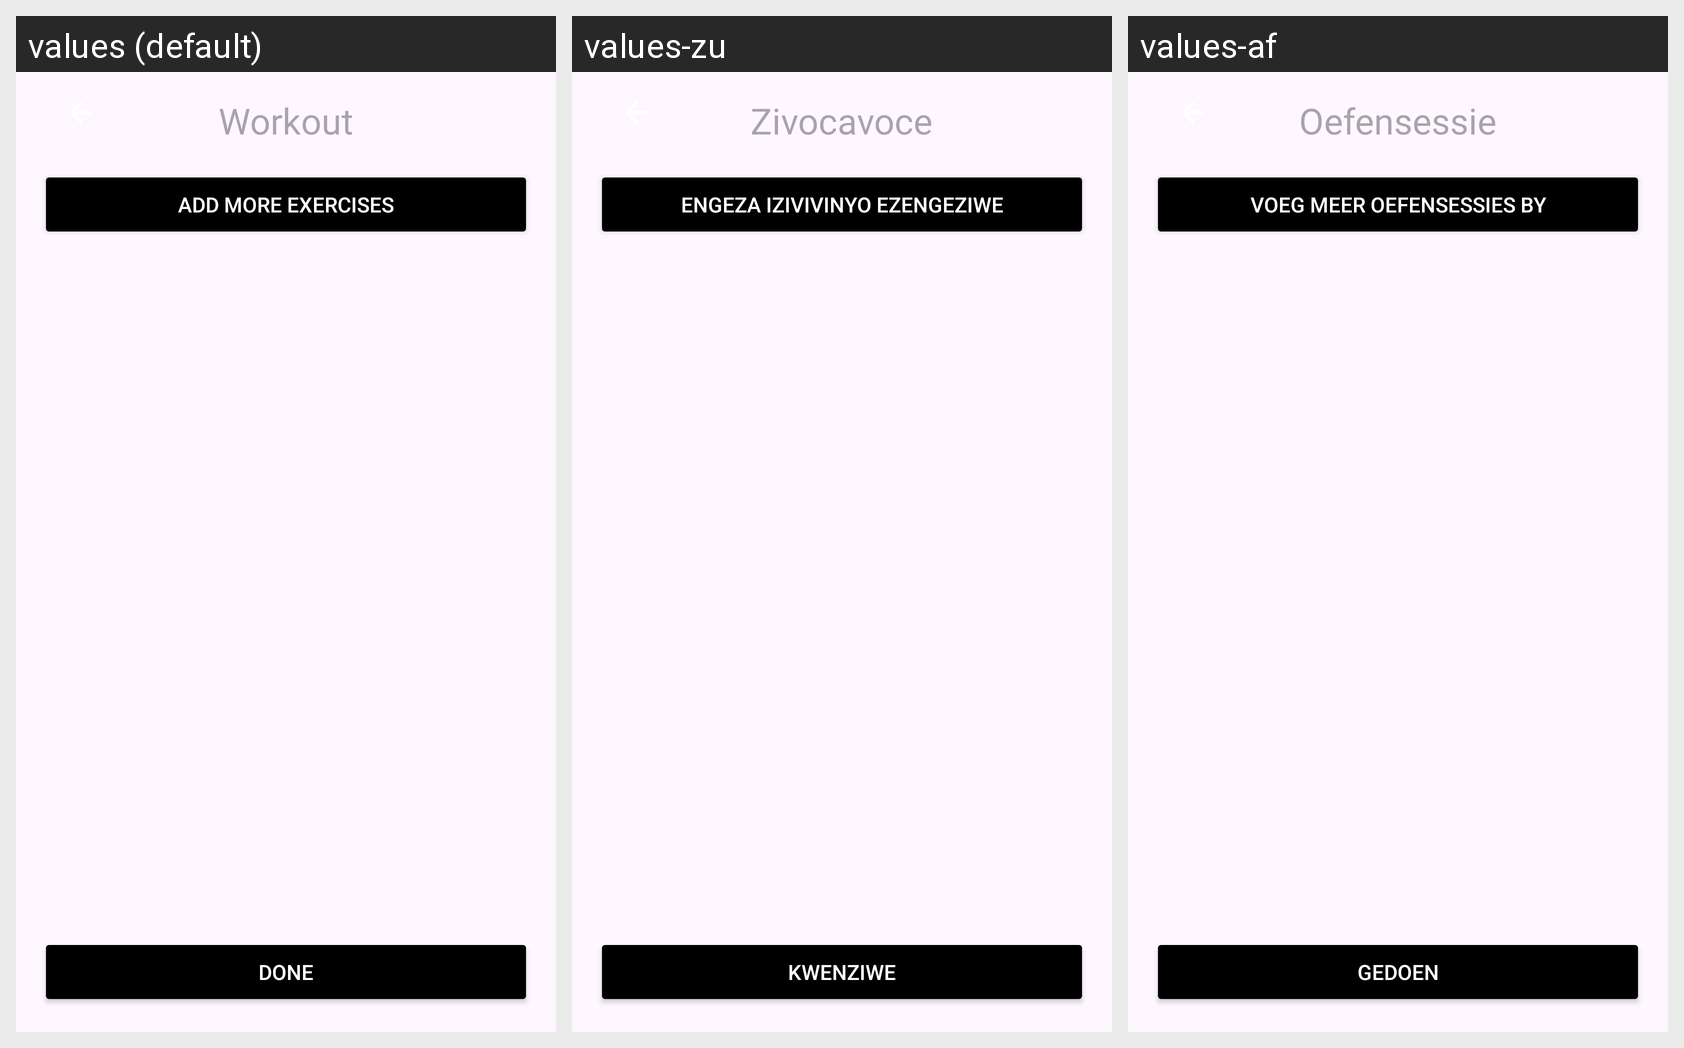

The Android screen above is rendered under several locales of the same app. Produce the string resources it draws, with the default and per-locale values.
Android screen res/layout/fragment_workout_summary_screen.xml rendered under 3 locales, left to right: values (default), values-zu, values-af. Device: Nexus 5 (rendered at 1080×1920; each locale shown at half size, 540×960, under a caption strip naming it); theme Theme.FlexForce.
Strings drawn on this screen, with the default value and each locale's value (text and hints the layout hard-codes, and strings that could not be matched under every locale, appear in the picture but are not listed):

workout
  values: Workout
  values-zu: Zivocavoce
  values-af: Oefensessie

add_more_exercises
  values: Add More Exercises
  values-zu: Engeza Izivivinyo Ezengeziwe
  values-af: Voeg meer oefensessies by

done
  values: Done
  values-zu: Kwenziwe
  values-af: gedoen
